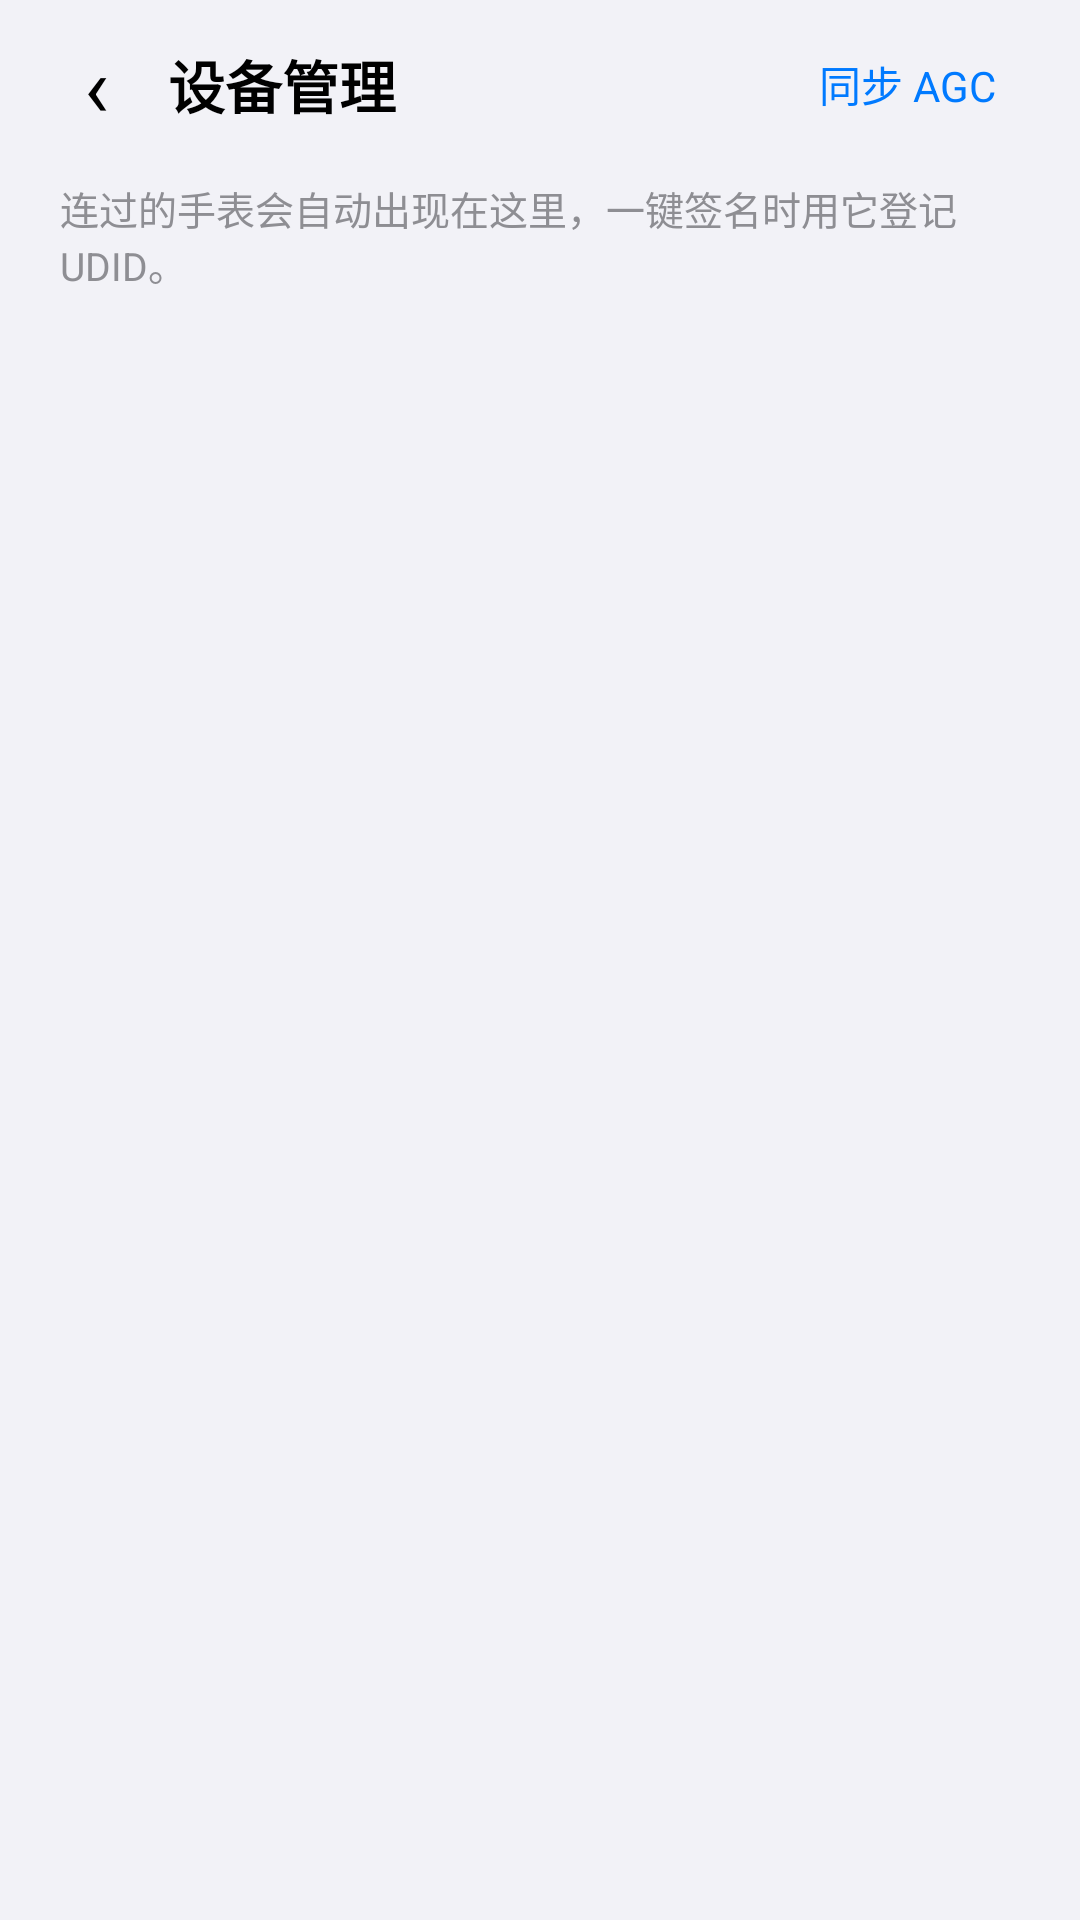

This screen was rendered from an Android layout file. Write that file and the resources it references.
<!-- AndroidManifest.xml: application theme AppTheme -->
<!-- res/layout/activity_devices.xml -->
<?xml version="1.0" encoding="utf-8"?>
<LinearLayout xmlns:android="http://schemas.android.com/apk/res/android"
    android:layout_width="match_parent"
    android:layout_height="match_parent"
    android:background="@color/bg"
    android:orientation="vertical">

    <LinearLayout
        android:layout_width="match_parent"
        android:layout_height="56dp"
        android:gravity="center_vertical"
        android:orientation="horizontal"
        android:paddingLeft="8dp"
        android:paddingRight="16dp">

        <TextView
            android:id="@+id/back"
            android:layout_width="48dp"
            android:layout_height="48dp"
            android:gravity="center"
            android:text="‹"
            android:textColor="@color/tx"
            android:textSize="28sp"/>

        <TextView
            android:id="@+id/title"
            android:layout_width="0dp"
            android:layout_height="wrap_content"
            android:layout_weight="1"
            android:text="设备管理"
            android:textColor="@color/tx"
            android:textSize="19sp"
            android:textStyle="bold"/>

        <TextView
            android:id="@+id/sync"
            android:layout_width="wrap_content"
            android:layout_height="40dp"
            android:gravity="center"
            android:paddingLeft="12dp"
            android:paddingRight="12dp"
            android:text="同步 AGC"
            android:textColor="@color/blue"
            android:textSize="14sp"/>

    </LinearLayout>

    <TextView
        android:id="@+id/tip"
        android:layout_width="match_parent"
        android:layout_height="wrap_content"
        android:paddingLeft="20dp"
        android:paddingTop="4dp"
        android:paddingRight="20dp"
        android:paddingBottom="12dp"
        android:text="连过的手表会自动出现在这里，一键签名时用它登记 UDID。"
        android:textColor="@color/tx2"
        android:textSize="13sp"/>

    <ListView
        android:id="@+id/list"
        android:layout_width="match_parent"
        android:layout_height="0dp"
        android:layout_weight="1"
        android:divider="@null"
        android:dividerHeight="0dp"/>

</LinearLayout>
<!-- resources referenced by this layout -->
<resources>
  <color name="bg">#F2F2F7</color>
  <color name="blue">#007AFF</color>
  <color name="tx">#000000</color>
  <color name="tx2">#8E8E93</color>
  <style name="AppTheme" parent="android:Theme.Material.Light.NoActionBar">
          <item name="android:windowBackground">@color/bg</item>
          <item name="android:statusBarColor">@color/bg</item>
          <item name="android:navigationBarColor">@color/bg</item>
          <item name="android:colorAccent">@color/blue</item>
          <item name="android:windowLightStatusBar">true</item>
          <item name="android:windowLightNavigationBar">true</item>
      </style>
</resources>
